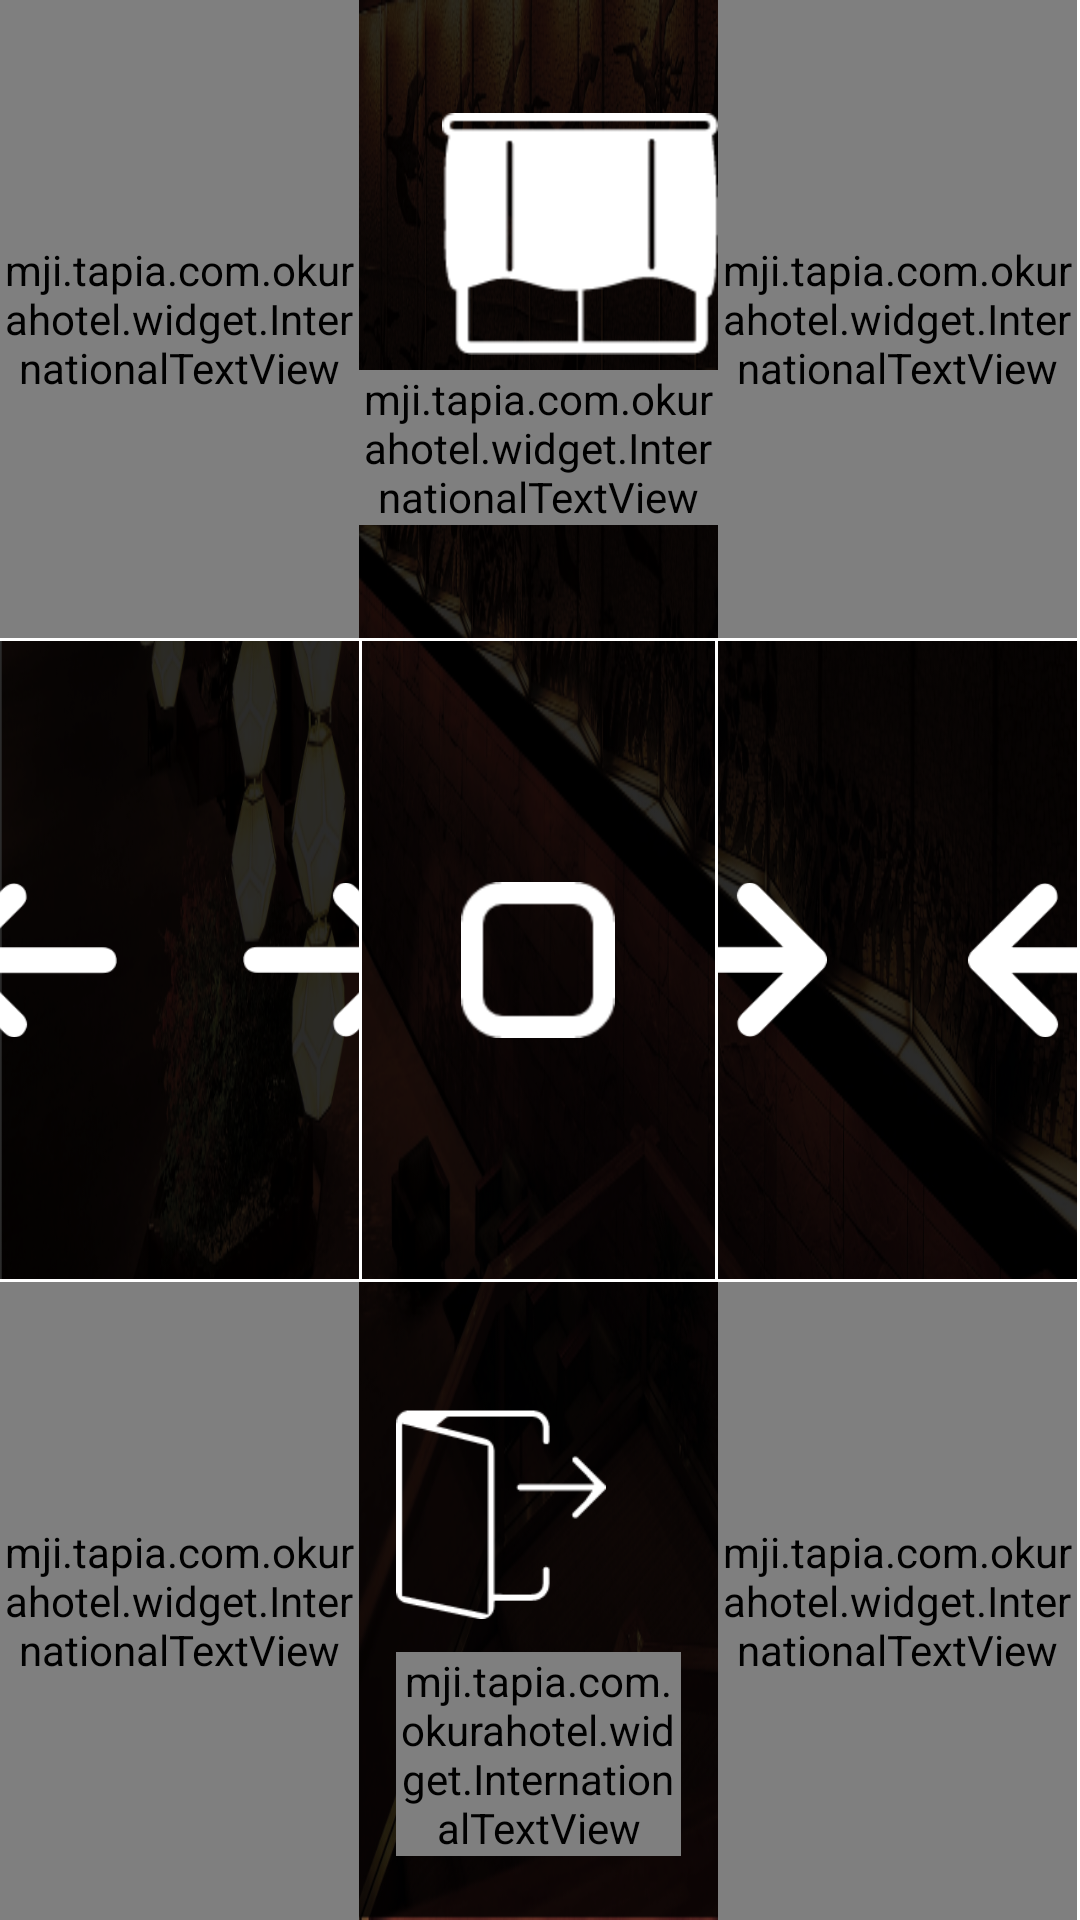

The Android layout XML behind this screen, and the referenced resources:
<!-- AndroidManifest.xml: application theme AppTheme -->
<!-- res/layout/activity_curtain.xml -->
<?xml version="1.0" encoding="utf-8"?>
<LinearLayout xmlns:android="http://schemas.android.com/apk/res/android"
    xmlns:app="http://schemas.android.com/apk/res-auto"
    xmlns:tools="http://schemas.android.com/tools"
    android:orientation="horizontal"
    android:layout_width="match_parent"
    android:layout_height="match_parent"
    android:background="@drawable/okura_bg_01">

    <LinearLayout
        android:layout_width="0dp"
        android:layout_height="match_parent"
        android:orientation="vertical"
        android:layout_weight="1">
        <RelativeLayout
            android:layout_height="0dp"
            android:gravity="center"
            android:layout_width="match_parent"
            android:layout_weight="1">

            <mji.tapia.com.okurahotel.widget.InternationalTextView
                android:layout_width="match_parent"
                android:layout_height="match_parent"
                android:layout_alignParentStart="true"
                android:layout_alignParentTop="true"
                android:gravity="center"
                android:textColor="#FFFFFF"
                android:textSize="24sp" />

        </RelativeLayout>

        <FrameLayout
            android:layout_height="1dp"
            android:layout_width="match_parent"
            android:background="#FFFFFF">

        </FrameLayout>

        <RelativeLayout
            android:id="@+id/curtain_open_button"
            android:layout_width="match_parent"
            android:layout_height="0dp"
            android:layout_weight="1"
            android:gravity="center"
            android:background="@drawable/hotel_button">

            <ImageView
                android:id="@+id/imageView13"
                android:layout_width="60dp"
                android:layout_height="60dp"
                android:layout_alignTop="@+id/imageView14"
                android:layout_marginEnd="42dp"
                android:layout_toStartOf="@+id/imageView14"
                android:rotation="270"
                app:srcCompat="@drawable/okura_arrow" />

            <ImageView
                android:id="@+id/imageView14"
                android:layout_width="60dp"
                android:layout_height="60dp"
                android:layout_centerHorizontal="true"
                android:layout_centerVertical="true"
                android:rotation="90"
                app:srcCompat="@drawable/okura_arrow" />
        </RelativeLayout>
        <FrameLayout
            android:layout_height="1dp"
            android:layout_width="match_parent"
            android:background="#FFFFFF">
        </FrameLayout>
        <RelativeLayout
            android:layout_height="0dp"
            android:layout_width="match_parent"
            android:gravity="center"
            android:layout_weight="1">

            <mji.tapia.com.okurahotel.widget.InternationalTextView
                android:id="@+id/exit_button_0"
                android:layout_width="match_parent"
                android:layout_height="match_parent"
                android:layout_alignParentStart="true"
                android:layout_centerVertical="true"
                android:gravity="center"
                android:textColor="#FFFFFF"
                android:textSize="24sp"
                android:background="@drawable/hotel_button"/>
        </RelativeLayout>
    </LinearLayout>

    <LinearLayout
        android:layout_width="0dp"
        android:layout_height="match_parent"
        android:orientation="vertical"
        android:layout_weight="1">


        <RelativeLayout
            android:layout_height="0dp"
            android:gravity="center"
            android:layout_width="match_parent"
            android:layout_weight="1">

            <ImageView
                android:id="@+id/imageView5"
                android:layout_width="wrap_content"
                android:layout_height="wrap_content"
                android:layout_alignEnd="@+id/textView6"
                android:layout_centerVertical="true"
                android:transitionName="curtains_icon"
                app:srcCompat="@drawable/okura_curtains_icon" />

            <mji.tapia.com.okurahotel.widget.InternationalTextView
                android:id="@+id/textView6"
                android:layout_width="wrap_content"
                android:layout_height="wrap_content"
                android:layout_below="@id/imageView5"
                android:layout_centerHorizontal="true"
                android:layout_marginTop="5dp"
                android:text="@string/curtains_title_label"
                android:textColor="#ffffff"
                android:textSize="24sp"
                android:transitionName="curtains_label" />

        </RelativeLayout>

        <FrameLayout
            android:layout_height="1dp"
            android:layout_width="match_parent"
            android:background="#FFFFFF">

        </FrameLayout>

        <RelativeLayout
            android:id="@+id/curtain_stop_button"
            android:layout_width="match_parent"
            android:layout_height="0dp"
            android:layout_weight="1"
            android:gravity="center"
            android:background="@drawable/hotel_button">

            <ImageView
                android:id="@+id/imageView12"
                android:layout_width="wrap_content"
                android:layout_height="wrap_content"
                android:layout_centerHorizontal="true"
                android:layout_centerVertical="true"
                app:srcCompat="@drawable/okura_stop" />

            <FrameLayout
                android:layout_width="1dp"
                android:layout_height="match_parent"
                android:background="#FFFFFF"></FrameLayout>

            <FrameLayout
                android:layout_width="1dp"
                android:layout_height="match_parent"
                android:layout_alignParentEnd="true"
                android:layout_alignParentTop="true"
                android:background="#FFFFFF"></FrameLayout>

        </RelativeLayout>
        <FrameLayout
            android:layout_height="1dp"
            android:layout_width="match_parent"
            android:background="#FFFFFF">
        </FrameLayout>

        <RelativeLayout
            android:id="@+id/exit_button_1"
            android:layout_width="match_parent"
            android:layout_height="0dp"
            android:layout_weight="1"
            android:clickable="true"
            android:gravity="center"
            android:background="@drawable/hotel_button">

            <ImageView
                android:id="@+id/exit_icon2"
                android:layout_width="70dp"
                android:layout_height="wrap_content"
                android:layout_alignParentTop="true"
                android:layout_centerHorizontal="true"
                android:layout_marginTop="10dp"
                android:src="@drawable/okura_exit_icon"
                android:transitionName="exit_icon" />

            <mji.tapia.com.okurahotel.widget.InternationalTextView
                android:id="@+id/exit_label2"
                android:layout_width="wrap_content"
                android:layout_height="wrap_content"
                android:layout_alignStart="@+id/exit_icon2"
                android:layout_below="@+id/exit_icon2"
                android:text="@string/room_manager_exit_label"
                android:textColor="#ffffff"
                android:textSize="24sp"
                android:textStyle="italic"
                android:transitionName="exit_label" />
        </RelativeLayout>
    </LinearLayout>


    <LinearLayout
        android:layout_width="0dp"
        android:layout_height="match_parent"
        android:orientation="vertical"
        android:layout_weight="1">
        <RelativeLayout
            android:layout_height="0dp"
            android:gravity="center"
            android:layout_width="match_parent"
            android:layout_weight="1">

            <mji.tapia.com.okurahotel.widget.InternationalTextView
                android:layout_width="match_parent"
                android:layout_height="match_parent"
                android:gravity="center"
                android:textColor="#FFFFFF"
                android:textSize="24sp" />

        </RelativeLayout>

        <FrameLayout
            android:layout_height="1dp"
            android:layout_width="match_parent"
            android:background="#FFFFFF">

        </FrameLayout>

        <RelativeLayout
            android:id="@+id/curtain_close_button"
            android:layout_width="match_parent"
            android:layout_height="0dp"
            android:layout_weight="1"
            android:gravity="center"
            android:background="@drawable/hotel_button">

            <ImageView
                android:id="@+id/imageView9"
                android:layout_width="60dp"
                android:layout_height="60dp"
                android:layout_centerVertical="true"
                android:layout_marginEnd="47dp"
                android:layout_toStartOf="@+id/imageView11"
                android:rotation="90"
                app:srcCompat="@drawable/okura_arrow" />

            <ImageView
                android:id="@+id/imageView11"
                android:layout_width="60dp"
                android:layout_height="60dp"
                android:layout_centerHorizontal="true"
                android:layout_centerVertical="true"
                android:rotation="270"
                app:srcCompat="@drawable/okura_arrow" />

        </RelativeLayout>
        <FrameLayout
            android:layout_height="1dp"
            android:layout_width="match_parent"
            android:background="#FFFFFF">
        </FrameLayout>
        <RelativeLayout
            android:layout_height="0dp"
            android:layout_width="match_parent"
            android:gravity="center"
            android:layout_weight="1">

            <mji.tapia.com.okurahotel.widget.InternationalTextView
                android:id="@+id/exit_button_2"
                android:layout_width="match_parent"
                android:layout_height="match_parent"
                android:layout_alignParentStart="true"
                android:layout_centerVertical="true"
                android:gravity="center"
                android:textColor="#FFFFFF"
                android:textSize="24sp"
                android:background="@drawable/hotel_button"
                />
        </RelativeLayout>

    </LinearLayout>

    <FrameLayout
        android:layout_width="1dp"
        android:layout_height="match_parent"
        android:background="#FFFFFF">

    </FrameLayout>


</LinearLayout>
<!-- resources referenced by this layout -->
<resources>
  <!-- drawable hotel_button (drawable) -->
  <?xml version="1.0" encoding="utf-8"?>
  <selector xmlns:android="http://schemas.android.com/apk/res/android">
      <item android:state_pressed="true" android:drawable="@drawable/hotel_button_selected_state" />
      <item android:state_focused="true" android:drawable="@drawable/hotel_button_selected_state" />
      <item android:state_selected="true" android:drawable="@drawable/hotel_button_selected_state" />
      <item android:drawable="@drawable/hotel_button_normal_state" />
  </selector>
  <!-- drawable okura_arrow: png bitmap (drawable-hdpi, 1449 bytes) -->
  <!-- drawable okura_bg_01: png bitmap (drawable-hdpi, 788909 bytes) -->
  <!-- drawable okura_curtains_icon: png bitmap (drawable-hdpi, 1232 bytes) -->
  <!-- drawable okura_exit_icon: png bitmap (drawable-hdpi, 1487 bytes) -->
  <!-- drawable okura_stop: png bitmap (drawable-hdpi, 794 bytes) -->
  <string name="curtains_title_label">カーテン</string>
  <string name="room_manager_exit_label">もどる</string>
  <style name="AppTheme" parent="Theme.AppCompat.Light.NoActionBar">
          
          <item name="colorPrimary">@color/colorPrimary</item>
          <item name="colorPrimaryDark">@color/colorPrimaryDark</item>
          <item name="colorAccent">@color/colorAccent</item>
          <item name="android:windowContentTransitions">true</item>
      </style>
  <!-- drawable hotel_button_selected_state (drawable) -->
  <?xml version="1.0" encoding="UTF-8"?>
  <shape xmlns:android="http://schemas.android.com/apk/res/android"
      android:shape="rectangle">
      <solid android:color="#aaffffff" />
  </shape>
  <color name="colorPrimary">#FFFFFF</color>
  <color name="colorPrimaryDark">#FFFFFF</color>
  <color name="colorAccent">#FFFFFF</color>
</resources>
